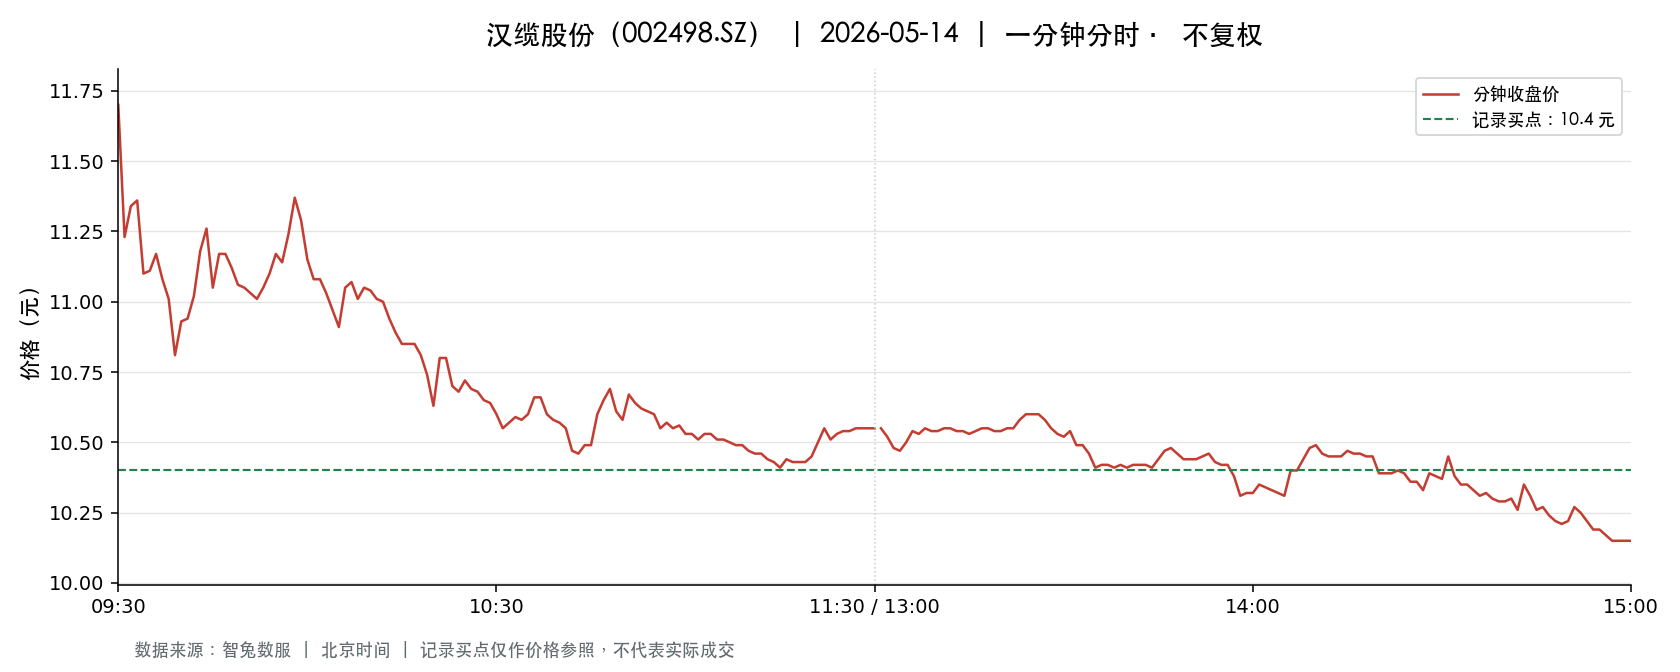

The table this chart was drawn from, first rows:
t, o, h, l, c, v, a, pc, sf
2026-05-14 09:30:00, 11.7, 11.7, 11.7, 11.7, 131103, 153390510, 11.01, 0.0
2026-05-14 09:31:00, 11.69, 11.7, 11.21, 11.23, 412909, 476321279, 11.7, 0.0
2026-05-14 09:32:00, 11.25, 11.66, 11.25, 11.34, 234943, 268586413, 11.23, 0.0
2026-05-14 09:33:00, 11.34, 11.45, 11.34, 11.36, 180309, 205312090, 11.34, 0.0
2026-05-14 09:34:00, 11.35, 11.35, 11.05, 11.1, 191309, 214041694, 11.36, 0.0
2026-05-14 09:35:00, 11.15, 11.15, 11.05, 11.11, 146548, 162742058, 11.1, 0.0
2026-05-14 09:36:00, 11.15, 11.28, 11.15, 11.17, 104603, 117440636, 11.11, 0.0
2026-05-14 09:37:00, 11.13, 11.2, 10.98, 11.08, 163332, 180774079, 11.17, 0.0
2026-05-14 09:38:00, 11.07, 11.07, 11.01, 11.01, 70978, 78318270, 11.08, 0.0
2026-05-14 09:39:00, 11.01, 11.01, 10.8, 10.81, 119707, 130620231, 11.01, 0.0
2026-05-14 09:40:00, 10.81, 11.03, 10.81, 10.93, 106958, 117014009, 10.81, 0.0
2026-05-14 09:41:00, 10.93, 10.99, 10.91, 10.94, 46772, 51132267, 10.93, 0.0
2026-05-14 09:42:00, 10.95, 11.02, 10.95, 11.02, 33063, 36306057, 10.94, 0.0
2026-05-14 09:43:00, 11.02, 11.18, 11.02, 11.18, 39847, 44121307, 11.02, 0.0
2026-05-14 09:44:00, 11.18, 11.27, 11.18, 11.26, 90735, 101696275, 11.18, 0.0
2026-05-14 09:45:00, 11.27, 11.27, 11.05, 11.05, 71387, 79777689, 11.26, 0.0
2026-05-14 09:46:00, 11.06, 11.17, 11.06, 11.17, 30177, 33490195, 11.05, 0.0
2026-05-14 09:47:00, 11.17, 11.2, 11.17, 11.17, 46916, 52481781, 11.17, 0.0
2026-05-14 09:48:00, 11.17, 11.17, 11.1, 11.12, 30252, 33688613, 11.17, 0.0
2026-05-14 09:49:00, 11.11, 11.11, 11.06, 11.06, 35615, 39481296, 11.12, 0.0
2026-05-14 09:50:00, 11.06, 11.06, 11.02, 11.05, 31219, 34433957, 11.06, 0.0
2026-05-14 09:51:00, 11.04, 11.05, 11.03, 11.03, 24509, 27067778, 11.05, 0.0
2026-05-14 09:52:00, 11.03, 11.03, 11.01, 11.01, 24042, 26492424, 11.03, 0.0
2026-05-14 09:53:00, 11.01, 11.05, 11.01, 11.05, 27054, 29828251, 11.01, 0.0
2026-05-14 09:54:00, 11.05, 11.1, 11.05, 11.1, 19072, 21120827, 11.05, 0.0
2026-05-14 09:55:00, 11.1, 11.17, 11.1, 11.17, 17212, 19150769, 11.1, 0.0
2026-05-14 09:56:00, 11.17, 11.19, 11.14, 11.14, 33941, 37921631, 11.17, 0.0
2026-05-14 09:57:00, 11.14, 11.24, 11.14, 11.24, 50844, 56819465, 11.14, 0.0
2026-05-14 09:58:00, 11.24, 11.37, 11.24, 11.37, 35119, 39651760, 11.24, 0.0
2026-05-14 09:59:00, 11.39, 11.45, 11.29, 11.29, 78183, 88981275, 11.37, 0.0
2026-05-14 10:00:00, 11.28, 11.28, 11.15, 11.15, 25770, 28913797, 11.29, 0.0
2026-05-14 10:01:00, 11.15, 11.16, 11.08, 11.08, 29782, 33155687, 11.15, 0.0
2026-05-14 10:02:00, 11.07, 11.08, 11.07, 11.08, 26013, 28795688, 11.08, 0.0
2026-05-14 10:03:00, 11.07, 11.07, 11.02, 11.03, 18932, 20907119, 11.08, 0.0
2026-05-14 10:04:00, 11.04, 11.04, 10.97, 10.97, 47897, 52665978, 11.03, 0.0
2026-05-14 10:05:00, 10.97, 10.97, 10.91, 10.91, 22776, 24895594, 10.97, 0.0
2026-05-14 10:06:00, 10.93, 11.05, 10.93, 11.05, 17182, 18846609, 10.91, 0.0
2026-05-14 10:07:00, 11.06, 11.1, 11.06, 11.07, 18812, 20839183, 11.05, 0.0
2026-05-14 10:08:00, 11.06, 11.06, 11.0, 11.01, 16257, 17915643, 11.07, 0.0
2026-05-14 10:09:00, 11.01, 11.05, 11.01, 11.05, 10152, 11196844, 11.01, 0.0
2026-05-14 10:10:00, 11.05, 11.08, 11.04, 11.04, 13570, 15003834, 11.05, 0.0
2026-05-14 10:11:00, 11.03, 11.04, 11.01, 11.01, 9710, 10700303, 11.04, 0.0
2026-05-14 10:12:00, 11.01, 11.01, 11.0, 11.0, 11945, 13144742, 11.01, 0.0
2026-05-14 10:13:00, 11.01, 11.01, 10.94, 10.94, 21070, 23119037, 11.0, 0.0
2026-05-14 10:14:00, 10.93, 10.93, 10.89, 10.89, 27068, 29528814, 10.94, 0.0
2026-05-14 10:15:00, 10.89, 10.89, 10.85, 10.85, 23912, 25995355, 10.89, 0.0
2026-05-14 10:16:00, 10.84, 10.87, 10.84, 10.85, 19479, 21148052, 10.85, 0.0
2026-05-14 10:17:00, 10.85, 10.86, 10.85, 10.85, 21368, 23192613, 10.85, 0.0
2026-05-14 10:18:00, 10.85, 10.85, 10.81, 10.81, 23313, 25229254, 10.85, 0.0
2026-05-14 10:19:00, 10.8, 10.8, 10.72, 10.74, 33120, 35717200, 10.81, 0.0
2026-05-14 10:20:00, 10.72, 10.72, 10.62, 10.63, 52051, 55645091, 10.74, 0.0
2026-05-14 10:21:00, 10.62, 10.8, 10.62, 10.8, 52267, 55854706, 10.63, 0.0
2026-05-14 10:22:00, 10.82, 10.85, 10.8, 10.8, 18662, 20195843, 10.8, 0.0
2026-05-14 10:23:00, 10.79, 10.79, 10.7, 10.7, 11015, 11830604, 10.8, 0.0
2026-05-14 10:24:00, 10.68, 10.69, 10.64, 10.68, 21448, 22864914, 10.7, 0.0
2026-05-14 10:25:00, 10.68, 10.74, 10.68, 10.72, 13640, 14599324, 10.68, 0.0
2026-05-14 10:26:00, 10.71, 10.71, 10.69, 10.69, 9344, 9997900, 10.72, 0.0
2026-05-14 10:27:00, 10.69, 10.69, 10.68, 10.68, 10153, 10846161, 10.69, 0.0
2026-05-14 10:28:00, 10.68, 10.69, 10.65, 10.65, 10392, 11084438, 10.68, 0.0
2026-05-14 10:29:00, 10.66, 10.66, 10.64, 10.64, 21314, 22693458, 10.65, 0.0
... 181 more rows
